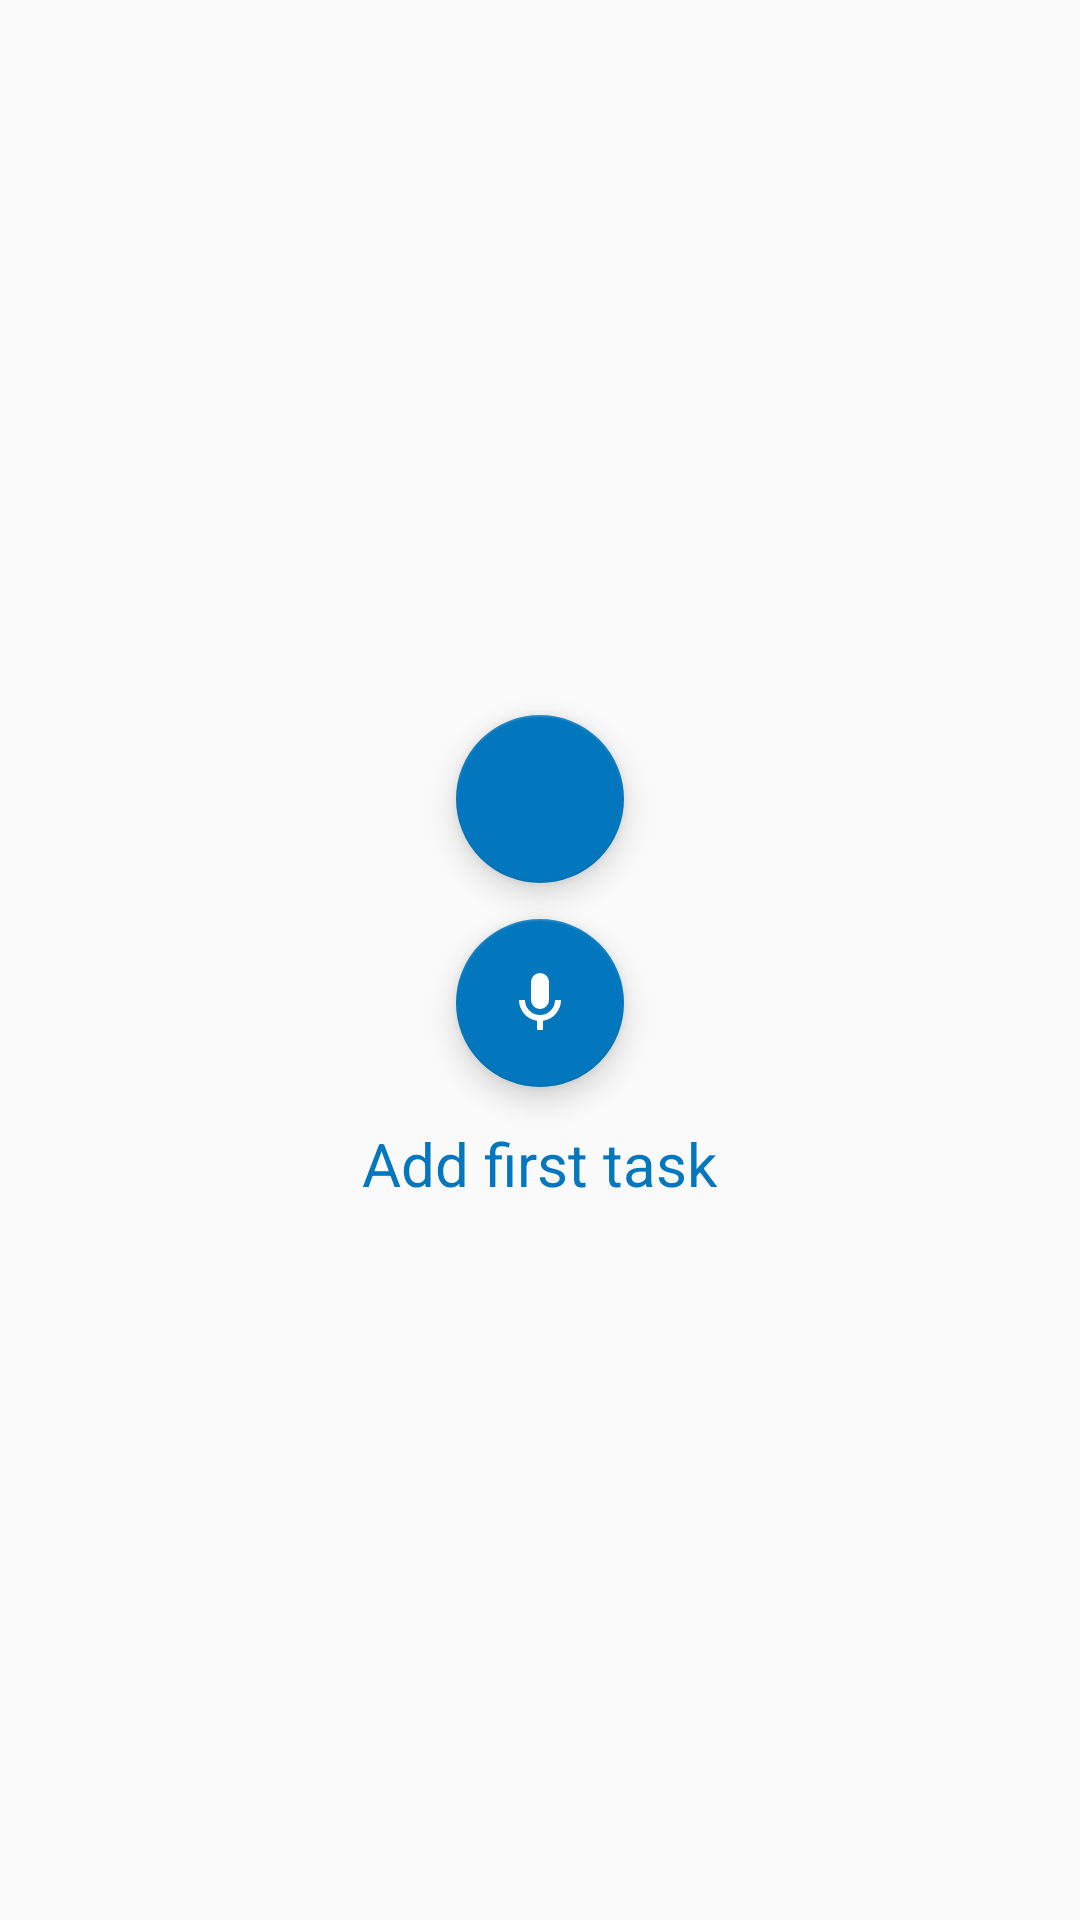

Layout XML and referenced resources for this Android screen:
<!-- AndroidManifest.xml: application theme AppTheme -->
<!-- res/layout/fragment_landing_page.xml -->
<?xml version="1.0" encoding="utf-8"?>
<android.support.design.widget.CoordinatorLayout
    xmlns:android="http://schemas.android.com/apk/res/android"
    xmlns:tools="http://schemas.android.com/tools"
    xmlns:app="http://schemas.android.com/apk/res-auto"
    android:layout_width="match_parent"
    android:layout_height="match_parent"
    tools:context="com.example.hasmik_n.todolist.activities.MainActivity">

    <LinearLayout
        android:id="@+id/activity_get_started"
        android:layout_width="match_parent"
        android:layout_height="match_parent"
        android:orientation="vertical"
        android:gravity="center">
        <android.support.design.widget.FloatingActionButton
            android:id="@+id/add_task"
            android:layout_width="wrap_content"
            android:layout_height="wrap_content"
            android:color="@color/colorAccent"
            android:src="@drawable/plus_sign"
            android:layout_marginBottom="@dimen/buttons_margin"/>

        <android.support.design.widget.FloatingActionButton
            android:id="@+id/add_voice_task"
            android:layout_width="wrap_content"
            android:layout_height="wrap_content"
            android:src="@drawable/microphone"
            android:layout_marginBottom="@dimen/buttons_margin"
            />
        <TextView
            android:id="@+id/text_view_id"
            android:layout_height="wrap_content"
            android:layout_width="wrap_content"
            android:text="@string/first_task"
            android:textSize="@dimen/landing_page_text_size"
            android:textColor="@color/colorAccent"
            />
    </LinearLayout>
</android.support.design.widget.CoordinatorLayout>
<!-- resources referenced by this layout -->
<resources>
  <color name="colorAccent">#0277bd</color>
  <dimen name="buttons_margin">12dp</dimen>
  <dimen name="landing_page_text_size">20dp</dimen>
  <!-- drawable microphone (drawable) -->
  <vector xmlns:android="http://schemas.android.com/apk/res/android"
      android:height="24dp"
      android:width="24dp"
      android:viewportWidth="24"
      android:viewportHeight="24">
      <path android:fillColor="#ffffff" android:pathData="M12,2A3,3 0 0,1 15,5V11A3,3 0 0,1 12,14A3,3 0 0,1 9,11V5A3,3 0 0,1 12,2M19,11C19,14.53 16.39,17.44 13,17.93V21H11V17.93C7.61,17.44 5,14.53 5,11H7A5,5 0 0,0 12,16A5,5 0 0,0 17,11H19Z" />
  </vector>
  <string name="first_task">Add first task</string>
  <style name="AppTheme" parent="Theme.AppCompat.Light.DarkActionBar">
          
          <item name="colorPrimary">@color/colorPrimary</item>
          <item name="colorPrimaryDark">@color/colorPrimaryDark</item>
          <item name="colorAccent">@color/colorAccent</item>
      </style>
  <color name="colorPrimary">#0277bd</color>
  <color name="colorPrimaryDark">#0277bd</color>
</resources>
